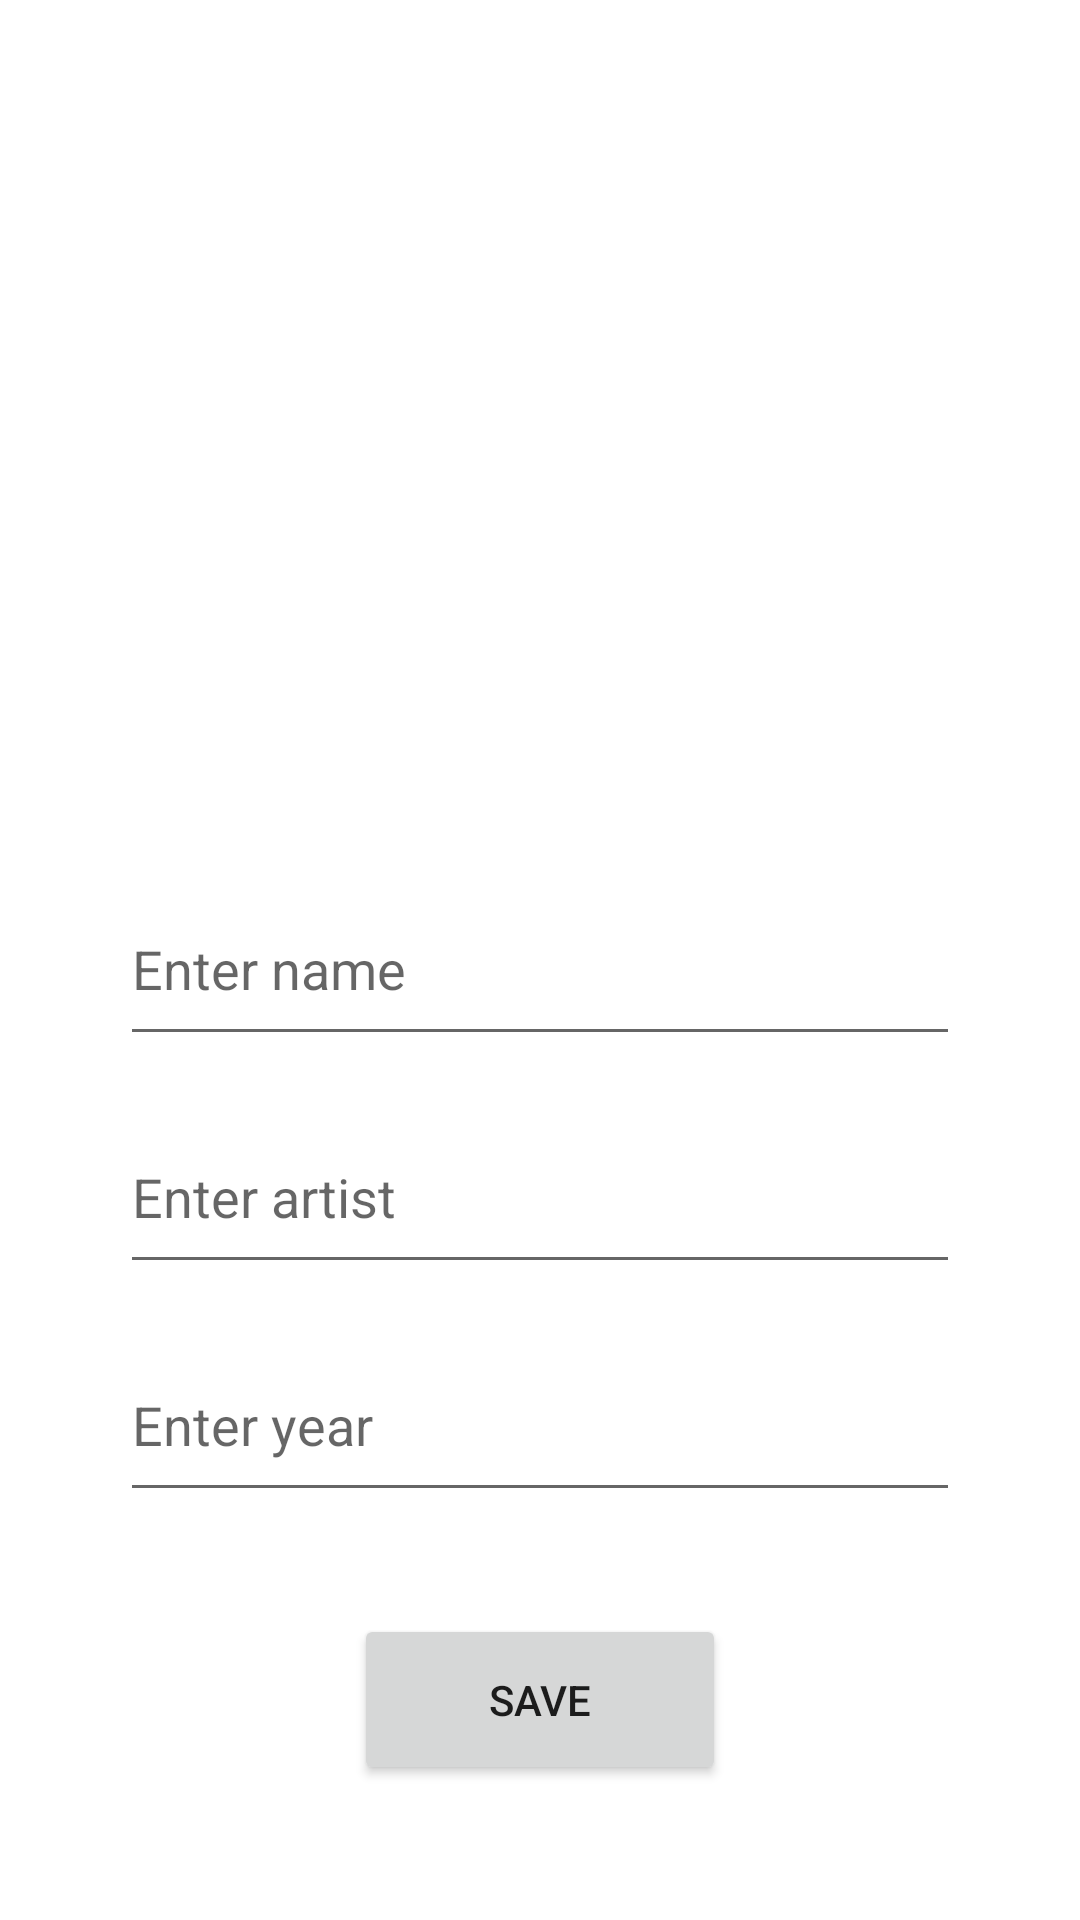

Layout XML and referenced resources for this Android screen:
<!-- AndroidManifest.xml: application theme Theme.ArtBookapp -->
<!-- res/layout/activity_art.xml -->
<?xml version="1.0" encoding="utf-8"?>
<androidx.constraintlayout.widget.ConstraintLayout xmlns:android="http://schemas.android.com/apk/res/android"
    xmlns:app="http://schemas.android.com/apk/res-auto"
    xmlns:tools="http://schemas.android.com/tools"
    android:layout_width="match_parent"
    android:layout_height="match_parent"
    tools:context=".DetailsActivity">

    <EditText
        android:id="@+id/yearText"
        android:layout_width="280dp"
        android:layout_height="61dp"
        android:layout_marginTop="15dp"
        android:ems="10"
        android:hint="Enter year"
        android:inputType="textPersonName"
        app:layout_constraintEnd_toEndOf="parent"
        app:layout_constraintStart_toStartOf="parent"
        app:layout_constraintTop_toBottomOf="@+id/artistText" />

    <EditText
        android:id="@+id/artistText"
        android:layout_width="280dp"
        android:layout_height="61dp"
        android:layout_marginTop="15dp"
        android:ems="10"
        android:hint="Enter artist"
        android:inputType="textPersonName"
        app:layout_constraintEnd_toEndOf="parent"
        app:layout_constraintStart_toStartOf="parent"
        app:layout_constraintTop_toBottomOf="@+id/nameText" />

    <ImageView
        android:id="@+id/selectImage"
        android:layout_width="280dp"
        android:layout_height="256dp"
        android:layout_marginTop="20dp"
        android:onClick="selectClickImage"
        app:layout_constraintEnd_toEndOf="parent"
        app:layout_constraintStart_toStartOf="parent"
        app:layout_constraintTop_toTopOf="parent"
        app:srcCompat="@drawable/select_image" />

    <EditText
        android:id="@+id/nameText"
        android:layout_width="280dp"
        android:layout_height="61dp"
        android:layout_marginTop="15dp"
        android:ems="10"
        android:hint="Enter name"
        android:inputType="textPersonName"
        app:layout_constraintEnd_toEndOf="parent"
        app:layout_constraintStart_toStartOf="parent"
        app:layout_constraintTop_toBottomOf="@+id/selectImage" />

    <Button
        android:id="@+id/saveBtn"
        android:layout_width="124dp"
        android:layout_height="57dp"
        android:layout_marginTop="5dp"
        android:layout_marginBottom="16dp"
        android:onClick="saveClick"
        android:text="Save"
        app:layout_constraintBottom_toBottomOf="parent"
        app:layout_constraintEnd_toEndOf="parent"
        app:layout_constraintStart_toStartOf="parent"
        app:layout_constraintTop_toBottomOf="@+id/yearText" />
</androidx.constraintlayout.widget.ConstraintLayout>
<!-- resources referenced by this layout -->
<resources>
  <style name="Theme.ArtBookapp" parent="Theme.MaterialComponents.DayNight.DarkActionBar">
          
          <item name="colorPrimary">@color/purple_500</item>
          <item name="colorPrimaryVariant">@color/purple_700</item>
          <item name="colorOnPrimary">@color/white</item>
          
          <item name="colorSecondary">@color/teal_200</item>
          <item name="colorSecondaryVariant">@color/teal_700</item>
          <item name="colorOnSecondary">@color/black</item>
          
          <item name="android:statusBarColor" tools:targetApi="l">?attr/colorPrimaryVariant</item>
          
      </style>
  <!-- not gathered from this repository: default colours our renderer supplied (Android Studio template values) -->
  <color name="purple_500">#FF6200EE</color>
  <color name="purple_700">#FF3700B3</color>
  <color name="teal_200">#FF03DAC5</color>
  <color name="teal_700">#FF018786</color>
  <color name="black">#FF000000</color>
  <color name="white">#FFFFFFFF</color>
</resources>
